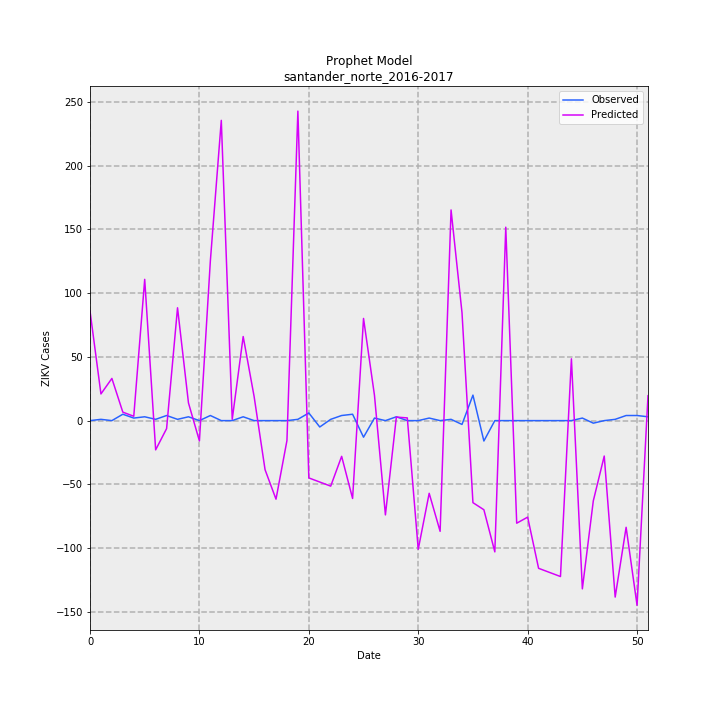

Data behind this chart, as committed beside it:
, Predicted, Observed, error
0, 85.96, 0.0, 85.96
1, 20.92, 1, 19.92
2, 33.08, 0.0, 33.08
3, 6.637, 5.0, 1.637
4, 3.407, 2, 1.407
5, 110.8, 3.0, 107.8
6, -22.94, 1, -23.94
7, -6.273, 4, -10.27
8, 88.51, 1, 87.51
9, 13.88, 3.0, 10.88
10, -15.94, 0.0, -15.94
11, 125.3, 4, 121.3
12, 235.5, 0.0, 235.5
13, 0.9889, 0.0, 0.9889
14, 65.95, 3.0, 62.95
15, 18.88, 0.0, 18.88
16, -38.51, 0.0, -38.51
17, -61.63, 0.0, -61.63
18, -15.65, 0.0, -15.65
19, 242.8, 1, 241.8
20, -44.95, 6.0, -50.95
21, -48.17, -5.0, -43.17
22, -51.4, 1, -52.4
23, -28.02, 4, -32.02
24, -61.07, 5.0, -66.07
25, 80.14, -13.0, 93.14
26, 19.82, 2, 17.82
27, -73.96, 0.0, -73.96
28, 2.77, 3.0, -0.2303
29, 2.126, 0.0, 2.126
30, -100.9, 0.0, -100.9
31, -57.03, 2, -59.03
32, -86.85, 0.0, -86.85
33, 165.3, 1, 164.3
34, 84.66, -3.0, 87.66
35, -64.36, 20.0, -84.36
36, -69.92, -16, -53.92
37, -103, 0.0, -103
38, 151.7, 0.0, 151.7
39, -80.47, 0.0, -80.47
40, -75.72, 0.0, -75.72
41, -115.9, 0.0, -115.9
42, -119.1, 0.0, -119.1
43, -122.3, 0.0, -122.3
44, 48.48, 0.0, 48.48
45, -132, 2, -134
46, -62.98, -2, -60.98
47, -27.79, 0.0, -27.79
48, -138.4, 1, -139.4
49, -83.69, 4, -87.69
50, -144.9, 4, -148.9
51, 19.55, 3.0, 16.55
